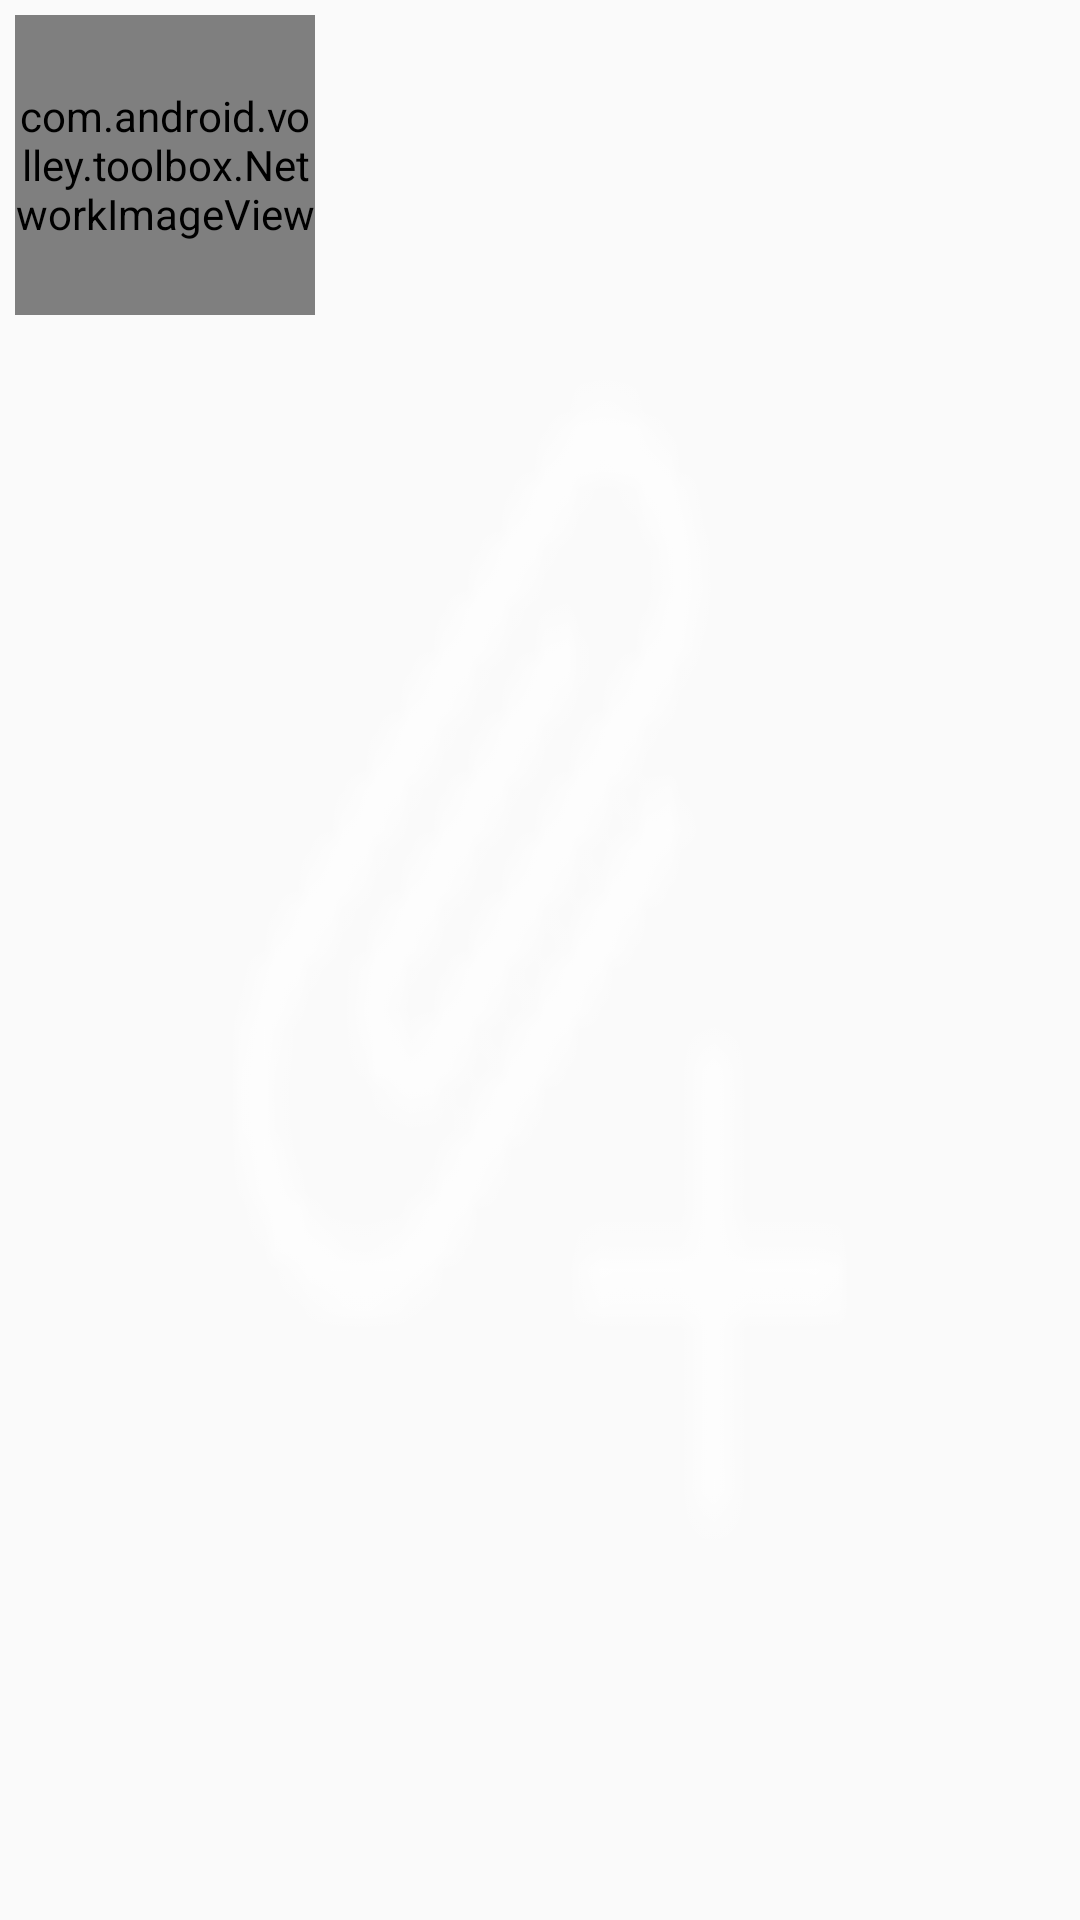

The Android layout XML behind this screen, and the referenced resources:
<!-- AndroidManifest.xml: application theme AppTheme -->
<!-- res/layout/grid_item_layout.xml -->
<?xml version="1.0" encoding="utf-8"?>
<LinearLayout xmlns:android="http://schemas.android.com/apk/res/android"
    android:layout_width="wrap_content"
    android:layout_height="wrap_content"
    android:layout_marginTop="5dp"
    android:background="@drawable/ic_action_attachment"
    android:orientation="vertical"
    android:id="@+id/grid_item_layout"
    android:padding="5dp">
    <com.android.volley.toolbox.NetworkImageView
        android:id="@+id/grid_item_image"
        android:layout_width="100dp"
        android:layout_height="100dp"
        android:scaleType="centerCrop"/>

    <TextView
        android:id="@+id/grid_item_title"
        android:layout_width="fill_parent"
        android:layout_height="wrap_content"
        android:layout_marginTop="5dp"
        android:gravity="center"
        android:maxLines="2"
        android:ellipsize="marquee"
        android:textSize="12sp" />

</LinearLayout>
<!-- resources referenced by this layout -->
<resources>
  <!-- drawable ic_action_attachment: png bitmap (drawable-hdpi, 619 bytes) -->
  <style name="AppTheme" parent="Theme.AppCompat.Light.DarkActionBar">
          
          <item name="android:actionBarStyle">@style/ActionBarTheme</item>
      </style>
  <style name="ActionBarTheme" parent="android:Widget.Holo.Light.ActionBar.Solid.Inverse">
          <item name="android:background">@color/action_bar</item>
          <item name="android:homeAsUpIndicator">@drawable/abc_ic_ab_back_holo_light</item>
      </style>
  <color name="action_bar">#304443</color>
</resources>
